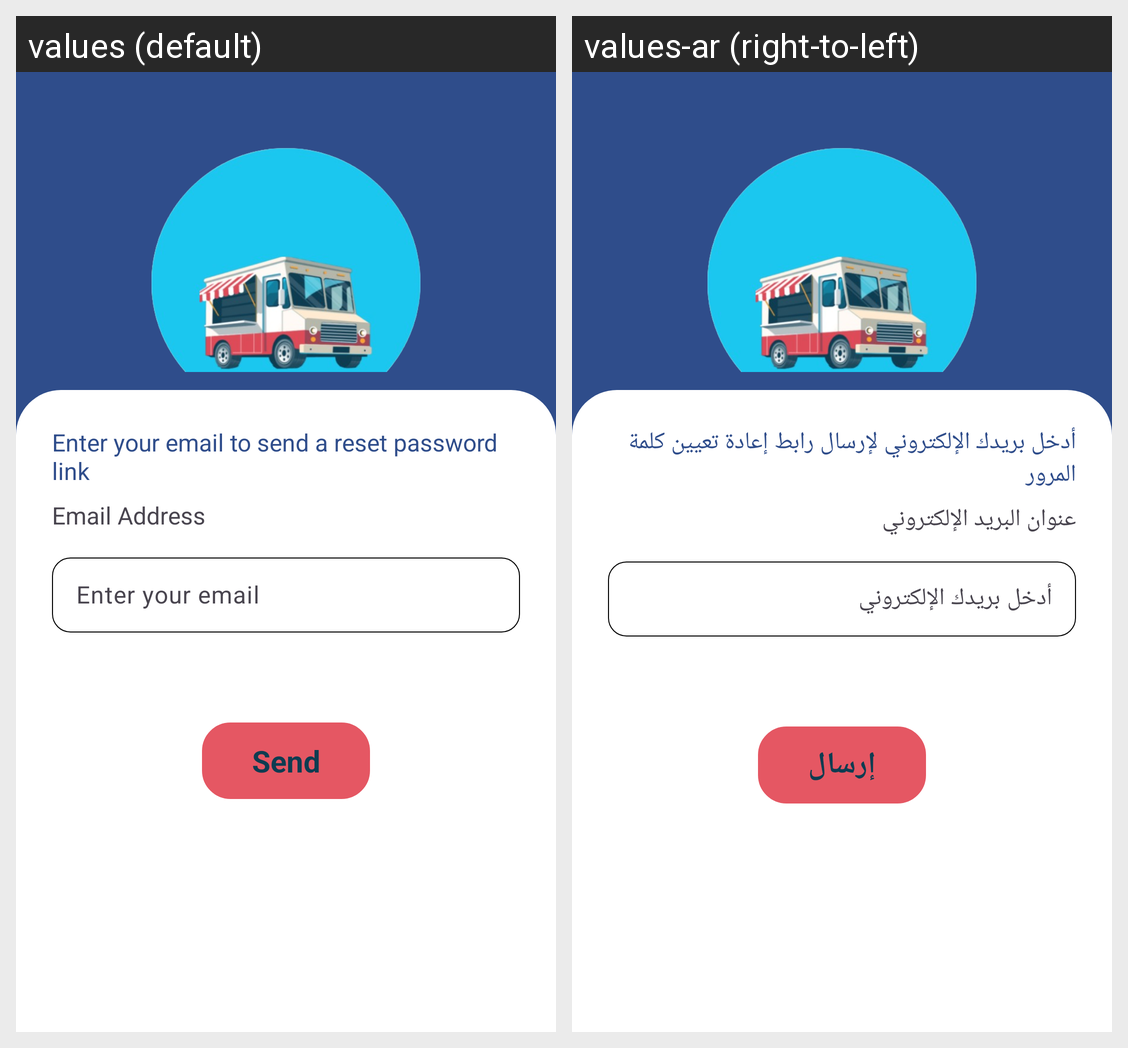

Strings drawn on this Android screen and how each of the app's shown locales translates them:
Android screen res/layout/fragment_reset_password.xml rendered under 2 locales, left to right: values (default), values-ar (right-to-left). Device: Nexus 5 (rendered at 1080×1920; each locale shown at half size, 540×960, under a caption strip naming it); theme Theme.LogisticCavan.
Strings drawn on this screen, with the default value and each locale's value (text and hints the layout hard-codes, and strings that could not be matched under every locale, appear in the picture but are not listed):

reset_password_instruction
  values: Enter your email to send a reset password link
  values-ar: أدخل بريدك الإلكتروني لإرسال رابط إعادة تعيين كلمة المرور

email_address
  values: Email Address
  values-ar: عنوان البريد الإلكتروني

enter_email_hint
  values: Enter your email
  values-ar: أدخل بريدك الإلكتروني

send_button
  values: Send
  values-ar: إرسال
